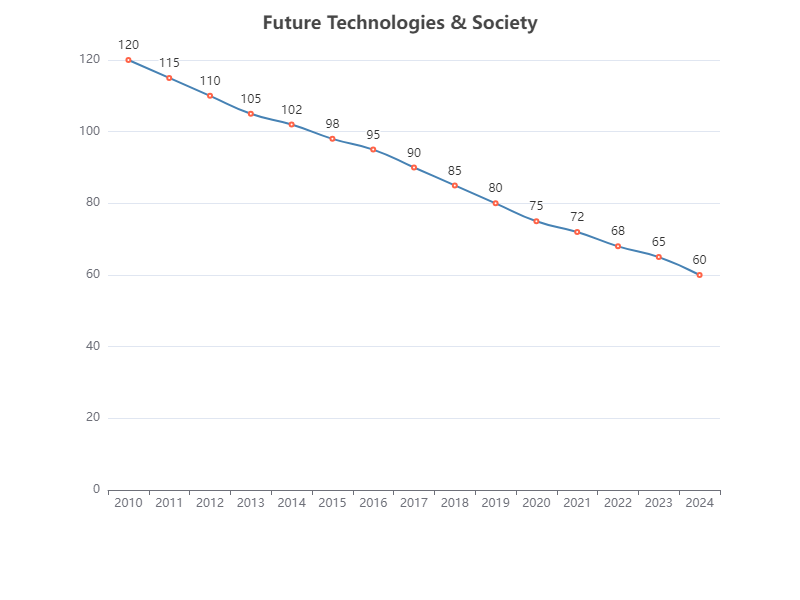

The table this chart was drawn from, first rows:
Year, Value
2010, 120
2011, 115
2012, 110
2013, 105
2014, 102
2015, 98
2016, 95
2017, 90
2018, 85
2019, 80
2020, 75
2021, 72
2022, 68
2023, 65
2024, 60
